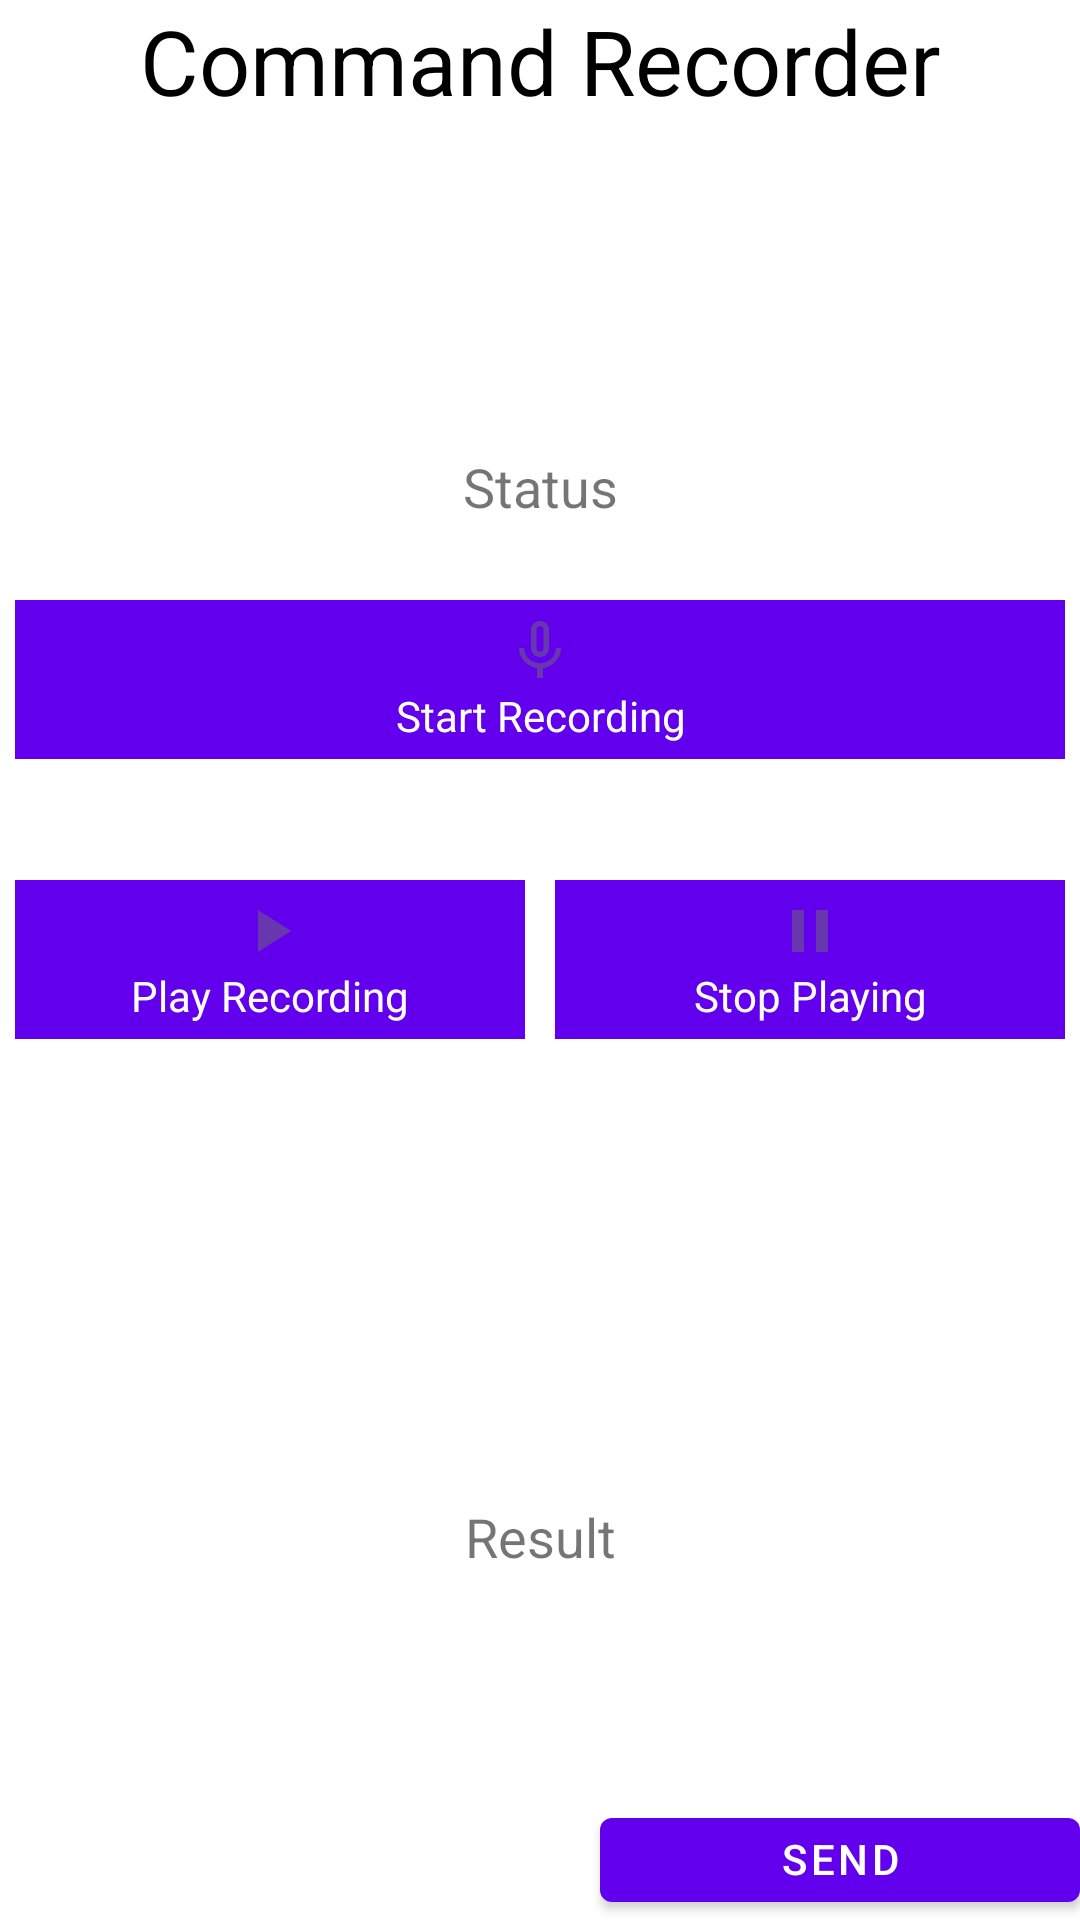

Write the Android layout XML for this screen, with the resource values it uses.
<!-- AndroidManifest.xml: application theme Theme.VoiceVerification -->
<!-- res/layout/audio_recording.xml -->
<?xml version="1.0" encoding="utf-8"?>
<RelativeLayout
    xmlns:android="http://schemas.android.com/apk/res/android"
    xmlns:app="http://schemas.android.com/apk/res-auto"
    xmlns:tools="http://schemas.android.com/tools"
    android:layout_width="match_parent"
    android:layout_height="match_parent"
    android:orientation="horizontal"
    tools:context=".MainActivity">

    
    <TextView
        android:id="@+id/txthead"
        android:layout_width="match_parent"
        android:layout_height="wrap_content"
        android:layout_centerHorizontal="true"
        android:text="Command Recorder"
        android:textAlignment="center"
        android:textColor="@color/black"
        android:textSize="30sp" />

    
    <TextView
        android:id="@+id/idTVstatus"
        android:layout_width="match_parent"
        android:layout_height="wrap_content"
        android:layout_marginTop="150dp"
        android:text="@string/status"
        android:textAlignment="center"
        android:textSize="18sp" />

    

    
    <TextView
        android:id="@+id/btnStop"
        android:layout_width="match_parent"
        android:layout_height="wrap_content"
        android:layout_marginStart="5dp"
        android:layout_marginLeft="150dp"
        android:layout_marginTop="200dp"
        android:layout_marginEnd="5dp"
        android:layout_marginBottom="5dp"
        android:background="@color/purple_500"
        android:padding="5dp"
        android:text="@string/stop_recording"
        android:textAlignment="center"
        android:textColor="@color/white"
        app:drawableTopCompat="@drawable/ic_stop_recording" />

    
    <TextView
        android:id="@+id/btnRecord"
        android:layout_width="match_parent"
        android:layout_height="wrap_content"
        android:layout_marginStart="5dp"
        android:layout_marginLeft="150dp"
        android:layout_marginTop="200dp"
        android:layout_marginEnd="5dp"
        android:layout_marginBottom="5dp"
        android:background="@color/purple_500"
        android:padding="5dp"
        android:text="@string/start_recording"
        android:textAlignment="center"
        android:textColor="@color/white"
        app:drawableTopCompat="@drawable/ic_start_recording" />



    <LinearLayout
        android:layout_width="match_parent"
        android:layout_height="wrap_content"
        android:layout_centerInParent="true"
        android:layout_marginTop="30dp"
        android:orientation="horizontal"
        android:weightSum="2">





        
        <TextView
            android:id="@+id/btnPlay"
            android:layout_width="0dp"
            android:layout_height="wrap_content"
            android:layout_margin="5dp"
            android:layout_weight="1"
            android:background="@color/purple_500"
            android:padding="5dp"
            android:text="@string/play_recording"
            android:textAlignment="center"
            android:textColor="@color/white"
            app:drawableTopCompat="@drawable/ic_play_audio" />

        
        <TextView
            android:id="@+id/btnStopPlay"
            android:layout_width="0dp"
            android:layout_height="wrap_content"
            android:layout_margin="5dp"
            android:layout_weight="1"
            android:background="@color/purple_500"
            android:padding="5dp"
            android:text="@string/stop_playing"
            android:textAlignment="center"
            android:textColor="@color/white"
            app:drawableTopCompat="@drawable/ic_pause_audio" />

    </LinearLayout>

    <Button
        android:id="@+id/btnSend"
        android:layout_width="195dp"
        android:layout_height="wrap_content"
        android:layout_marginLeft="200dp"
        android:layout_marginTop="600dp"
        android:text="@string/send_recording" />

    <TextView
        android:id="@+id/speechResult"
        android:layout_width="match_parent"
        android:layout_height="wrap_content"
        android:layout_marginTop="500dp"
        android:text="Result"
        android:textAlignment="center"
        android:textSize="18sp" />

</RelativeLayout>
<!-- resources referenced by this layout -->
<resources>
  <!-- drawable ic_pause_audio (drawable) -->
  <vector android:alpha="0.5" android:height="24dp" android:tint="#6D6D6D"
      android:viewportHeight="24" android:viewportWidth="24"
      android:width="24dp" xmlns:android="http://schemas.android.com/apk/res/android">
      <path android:fillColor="@android:color/white" android:pathData="M6,19h4L10,5L6,5v14zM14,5v14h4L18,5h-4z"/>
  </vector>
  <!-- drawable ic_play_audio (drawable) -->
  <vector android:alpha="0.5" android:height="24dp" android:tint="#6D6D6D"
      android:viewportHeight="24" android:viewportWidth="24"
      android:width="24dp" xmlns:android="http://schemas.android.com/apk/res/android">
      <path android:fillColor="@android:color/white" android:pathData="M8,5v14l11,-7z"/>
  </vector>
  <!-- drawable ic_start_recording (drawable) -->
  <vector android:alpha="0.5" android:height="24dp" android:tint="#6D6D6D"
      android:viewportHeight="24" android:viewportWidth="24"
      android:width="24dp" xmlns:android="http://schemas.android.com/apk/res/android">
      <path android:fillColor="@android:color/white" android:pathData="M12,14c1.66,0 2.99,-1.34 2.99,-3L15,5c0,-1.66 -1.34,-3 -3,-3S9,3.34 9,5v6c0,1.66 1.34,3 3,3zM10.8,4.9c0,-0.66 0.54,-1.2 1.2,-1.2 0.66,0 1.2,0.54 1.2,1.2l-0.01,6.2c0,0.66 -0.53,1.2 -1.19,1.2 -0.66,0 -1.2,-0.54 -1.2,-1.2L10.8,4.9zM17.3,11c0,3 -2.54,5.1 -5.3,5.1S6.7,14 6.7,11L5,11c0,3.41 2.72,6.23 6,6.72L11,21h2v-3.28c3.28,-0.48 6,-3.3 6,-6.72h-1.7z"/>
  </vector>
  <!-- drawable ic_stop_recording (drawable) -->
  <vector android:alpha="0.5" android:height="24dp" android:tint="#6D6D6D"
      android:viewportHeight="24" android:viewportWidth="24"
      android:width="24dp" xmlns:android="http://schemas.android.com/apk/res/android">
      <path android:fillColor="@android:color/white" android:pathData="M6,6h12v12H6z"/>
  </vector>
  <string name="play_recording">Play Recording</string>
  <string name="send_recording">Send Recording</string>
  <string name="start_recording">Start Recording</string>
  <string name="status">Status</string>
  <string name="stop_playing">Stop Playing</string>
  <string name="stop_recording">Stop Recording</string>
  <style name="Theme.VoiceVerification" parent="Theme.MaterialComponents.DayNight.DarkActionBar">
          
          <item name="colorPrimary">@color/purple_500</item>
          <item name="colorPrimaryVariant">@color/purple_700</item>
          <item name="colorOnPrimary">@color/white</item>
          
          <item name="colorSecondary">@color/teal_200</item>
          <item name="colorSecondaryVariant">@color/teal_700</item>
          <item name="colorOnSecondary">@color/black</item>
          
          <item name="android:statusBarColor">?attr/colorPrimaryVariant</item>
          
      </style>
  <!-- not gathered from this repository: default colours our renderer supplied (Android Studio template values) -->
  <color name="purple_500">#FF6200EE</color>
  <color name="purple_700">#FF3700B3</color>
  <color name="teal_200">#FF03DAC5</color>
  <color name="teal_700">#FF018786</color>
  <color name="black">#FF000000</color>
  <color name="white">#FFFFFFFF</color>
</resources>
